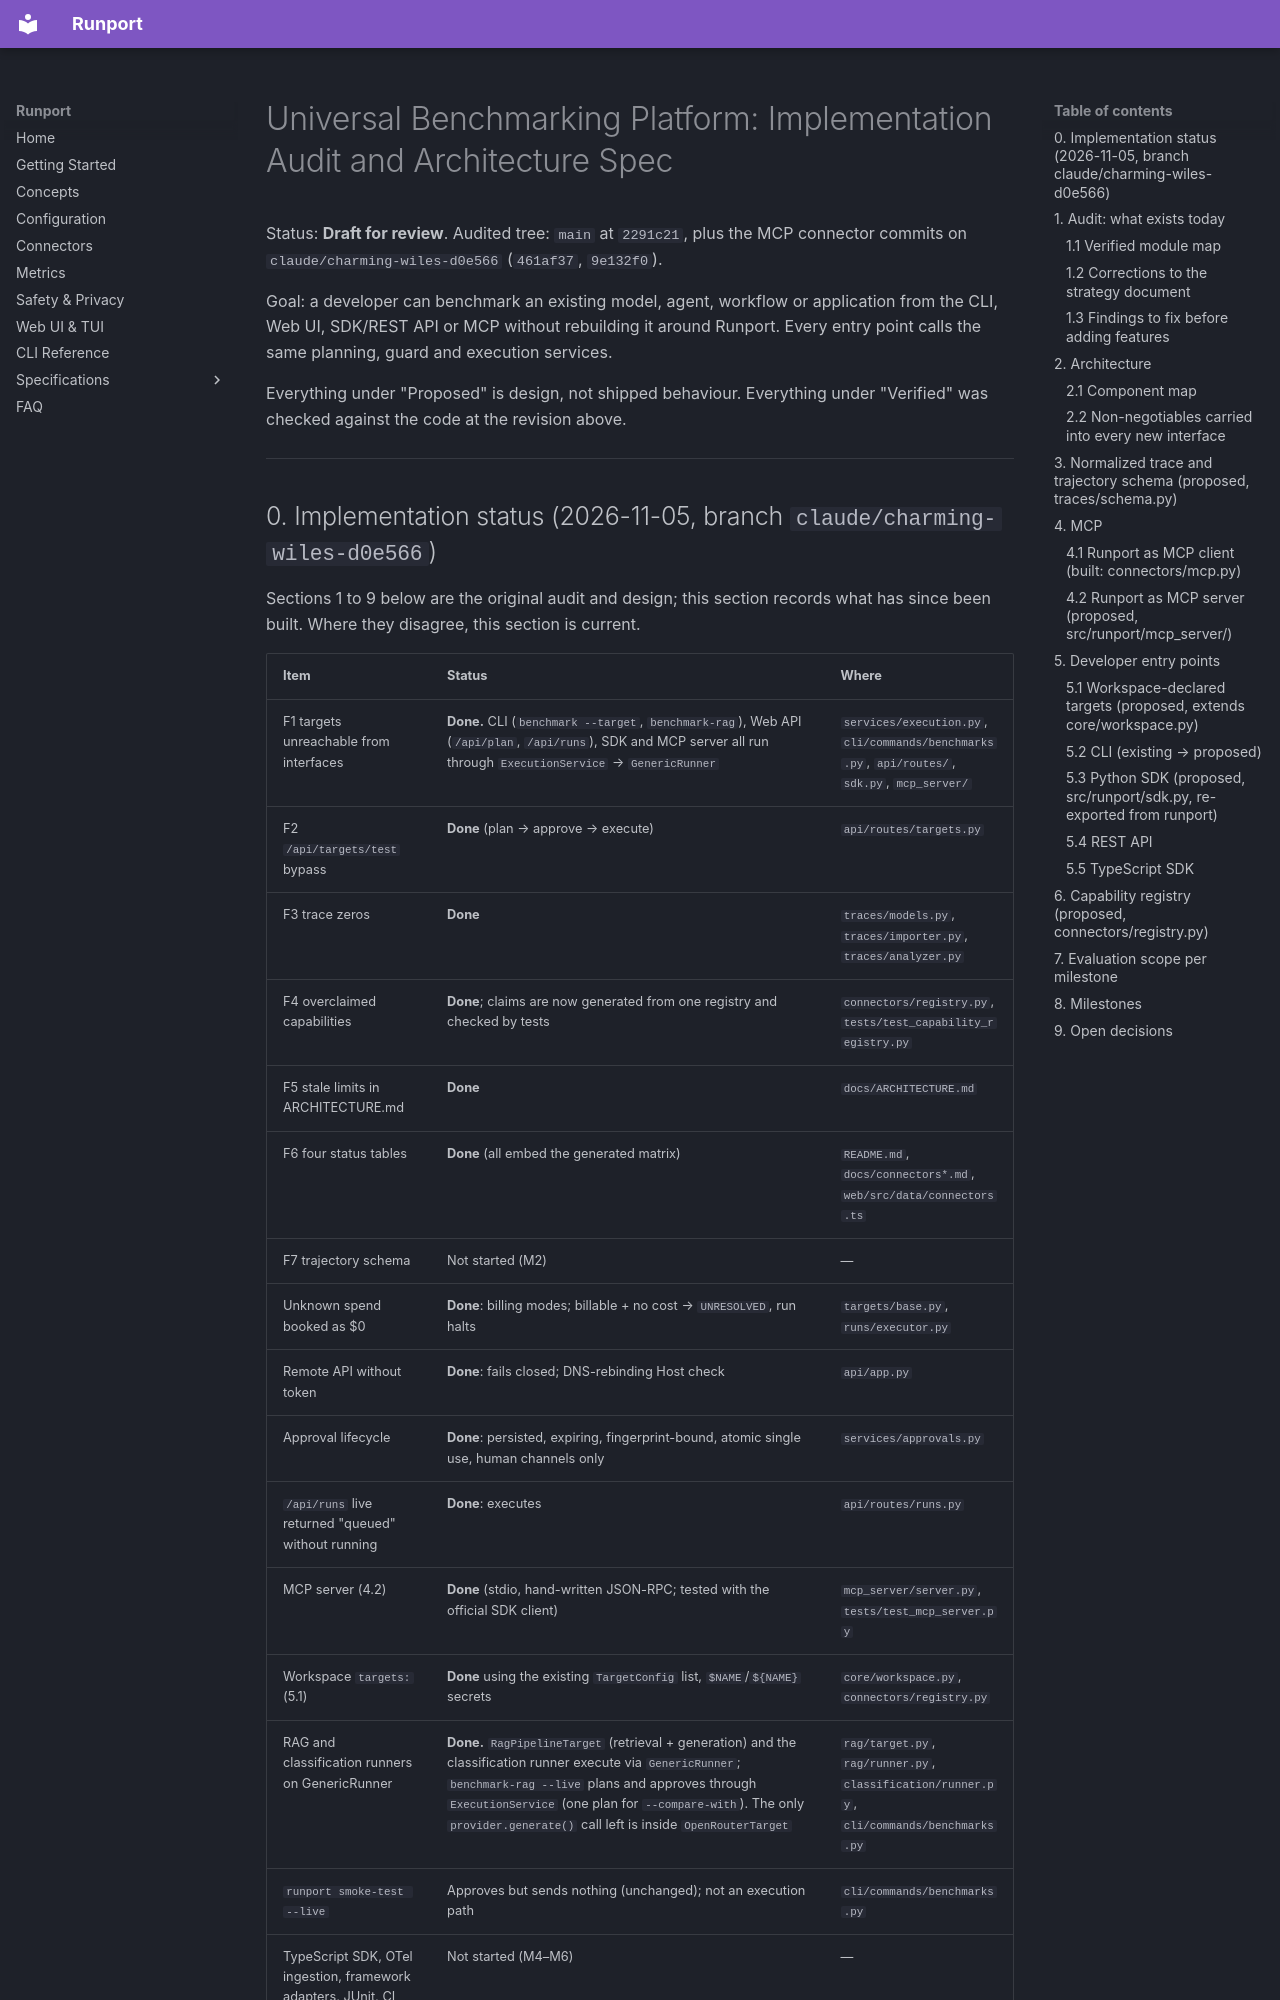

repository: Sudharsanselvaraj/Runport · page: design/universal-platform-spec/index.html · generator: mkdocs

# Universal Benchmarking Platform: Implementation Audit and Architecture Spec

Status: **Draft for review**. Audited tree: `main` at `2291c21`, plus the MCP connector commits on `claude/charming-wiles-d0e566` (`461af37`, `9e132f0`).

Goal: a developer can benchmark an existing model, agent, workflow or application from the CLI, Web UI, SDK/REST API or MCP without rebuilding it around Runport. Every entry point calls the same planning, guard and execution services.

Everything under "Proposed" is design, not shipped behaviour. Everything under "Verified" was checked against the code at the revision above.

---

## 0. Implementation status (2026-11-05, branch `claude/charming-wiles-d0e566`)

Sections 1 to 9 below are the original audit and design; this section records what has since been built. Where they disagree, this section is current.

| Item | Status | Where |
|---|---|---|
| F1 targets unreachable from interfaces | **Done.** CLI (`benchmark --target`, `benchmark-rag`), Web API (`/api/plan`, `/api/runs`), SDK and MCP server all run through `ExecutionService` → `GenericRunner` | `services/execution.py`, `cli/commands/benchmarks.py`, `api/routes/`, `sdk.py`, `mcp_server/` |
| F2 `/api/targets/test` bypass | **Done** (plan → approve → execute) | `api/routes/targets.py` |
| F3 trace zeros | **Done** | `traces/models.py`, `traces/importer.py`, `traces/analyzer.py` |
| F4 overclaimed capabilities | **Done**; claims are now generated from one registry and checked by tests | `connectors/registry.py`, `tests/test_capability_registry.py` |
| F5 stale limits in ARCHITECTURE.md | **Done** | `docs/ARCHITECTURE.md` |
| F6 four status tables | **Done** (all embed the generated matrix) | `README.md`, `docs/connectors*.md`, `web/src/data/connectors.ts` |
| F7 trajectory schema | Not started (M2) | — |
| Unknown spend booked as $0 | **Done**: billing modes; billable + no cost → `UNRESOLVED`, run halts | `targets/base.py`, `runs/executor.py` |
| Remote API without token | **Done**: fails closed; DNS-rebinding Host check | `api/app.py` |
| Approval lifecycle | **Done**: persisted, expiring, fingerprint-bound, atomic single use, human channels only | `services/approvals.py` |
| `/api/runs` live returned "queued" without running | **Done**: executes | `api/routes/runs.py` |
| MCP server (4.2) | **Done** (stdio, hand-written JSON-RPC; tested with the official SDK client) | `mcp_server/server.py`, `tests/test_mcp_server.py` |
| Workspace `targets:` (5.1) | **Done** using the existing `TargetConfig` list, `$NAME`/`${NAME}` secrets | `core/workspace.py`, `connectors/registry.py` |
| RAG and classification runners on GenericRunner | **Done.** `RagPipelineTarget` (retrieval + generation) and the classification runner execute via `GenericRunner`; `benchmark-rag --live` plans and approves through `ExecutionService` (one plan for `--compare-with`). The only `provider.generate()` call left is inside `OpenRouterTarget` | `rag/target.py`, `rag/runner.py`, `classification/runner.py`, `cli/commands/benchmarks.py` |
| `runport smoke-test --live` | Approves but sends nothing (unchanged); not an execution path | `cli/commands/benchmarks.py` |
| TypeScript SDK, OTel ingestion, framework adapters, JUnit, CI action | Not started (M4–M6) | — |

---

## 1. Audit: what exists today
